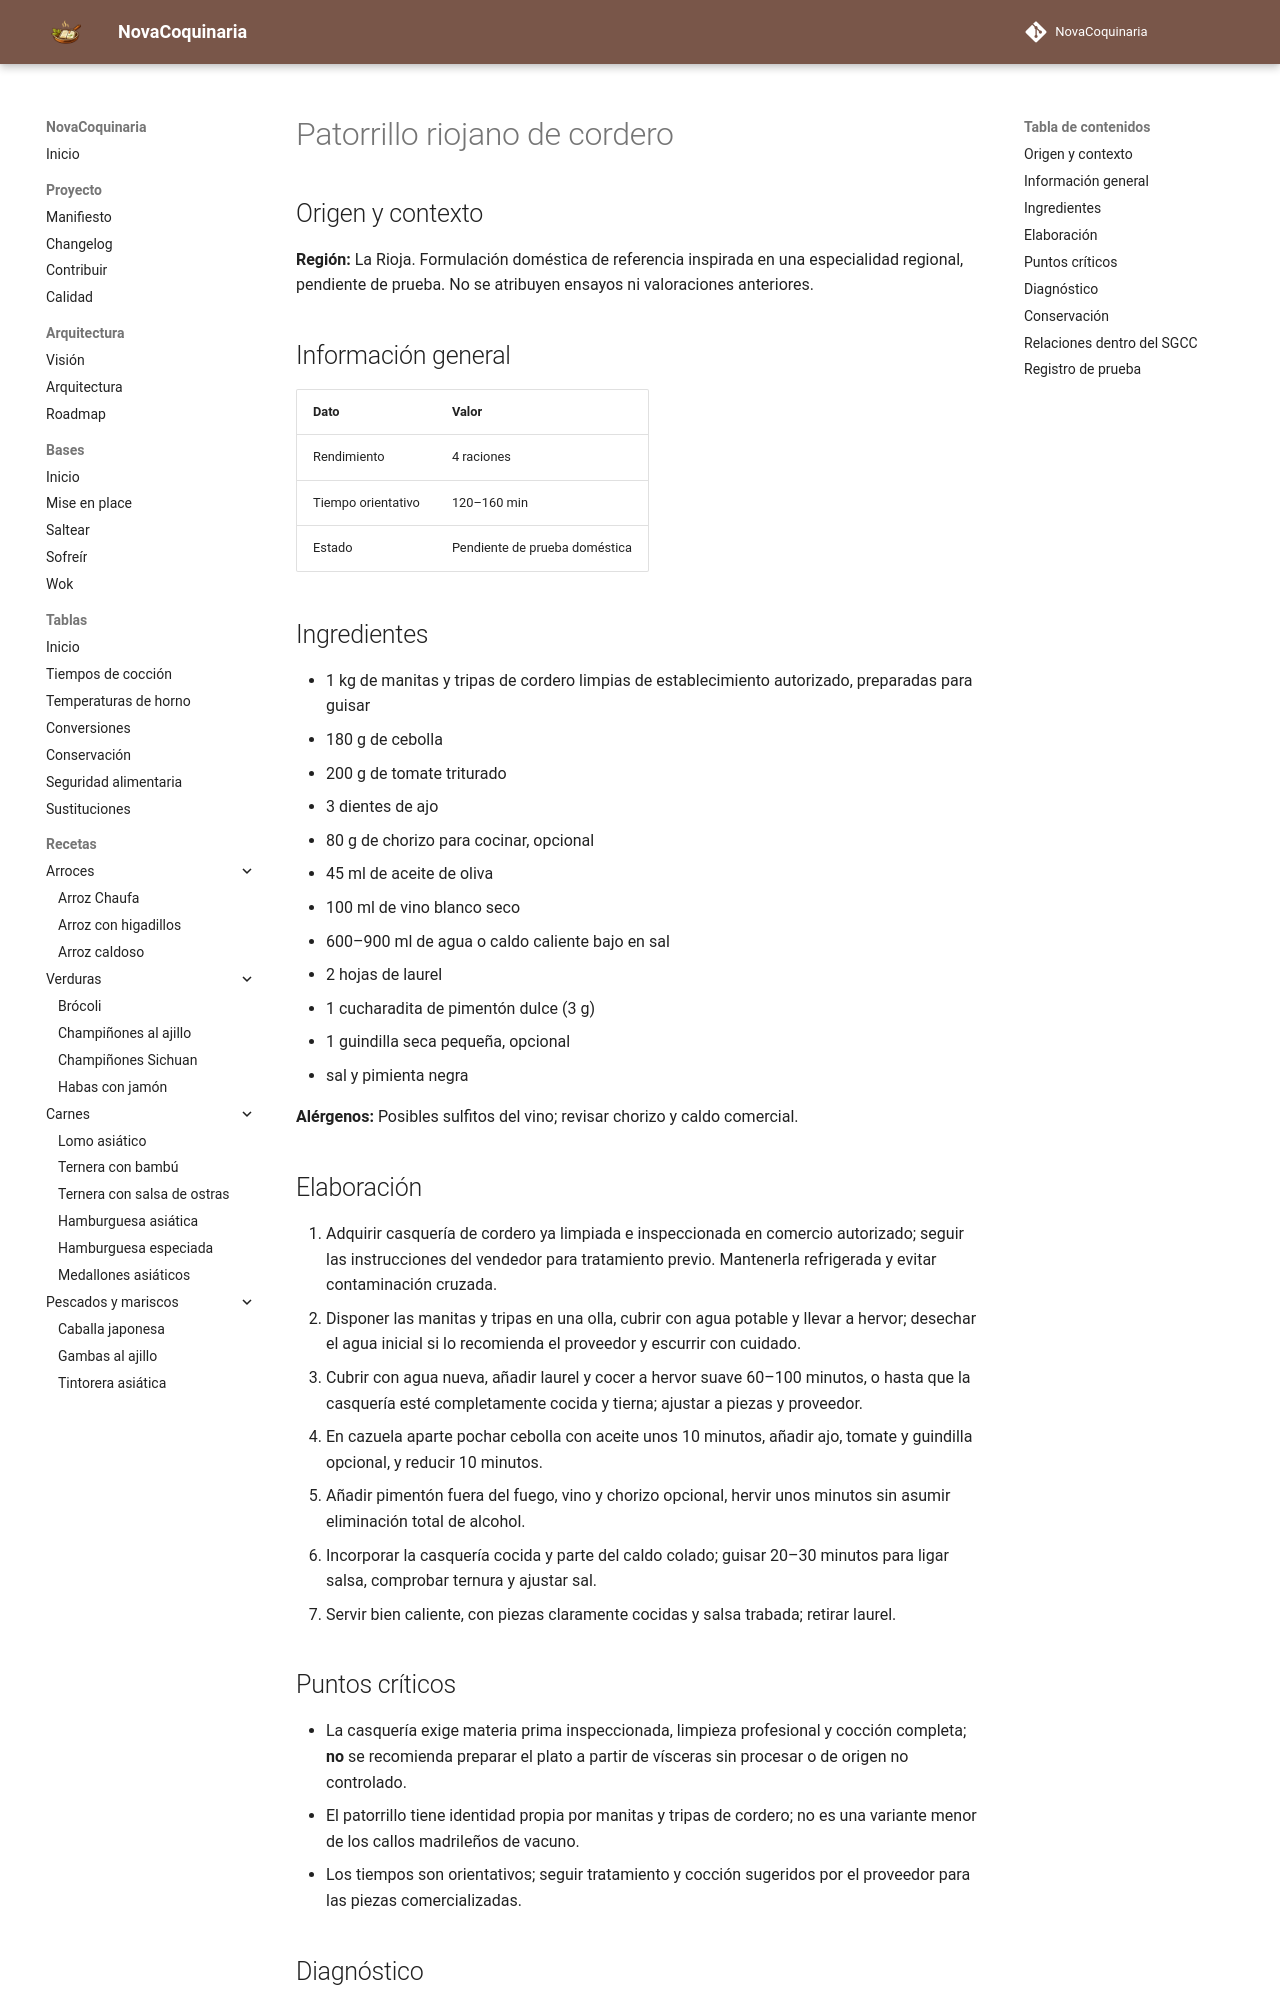

repository: fran-eliot/NovaCoquinaria · page: 05_Carnes/patorrillo_riojano_de_cordero.html · generator: mkdocs

---
id: REC-553
tipo: receta
titulo: Patorrillo riojano de cordero
categoria: Carnes
estado: borrador
version: 1.0.0
ultima_revision: 2026-11-15
etiquetas:
  - cocina-espanola
  - tradicional
  - receta-propuesta
  - pendiente-de-prueba
---

# Patorrillo riojano de cordero

## Origen y contexto

**Región:** La Rioja. Formulación doméstica de referencia inspirada en una especialidad regional, pendiente de prueba. No se atribuyen ensayos ni valoraciones anteriores.

## Información general

| Dato | Valor |
|---|---|
| Rendimiento | 4 raciones |
| Tiempo orientativo | 120–160 min |
| Estado | Pendiente de prueba doméstica |

## Ingredientes

- 1 kg de manitas y tripas de cordero limpias de establecimiento autorizado, preparadas para guisar
- 180 g de cebolla
- 200 g de tomate triturado
- 3 dientes de ajo
- 80 g de chorizo para cocinar, opcional
- 45 ml de aceite de oliva
- 100 ml de vino blanco seco
- 600–900 ml de agua o caldo caliente bajo en sal
- 2 hojas de laurel
- 1 cucharadita de pimentón dulce (3 g)
- 1 guindilla seca pequeña, opcional
- sal y pimienta negra

**Alérgenos:** Posibles sulfitos del vino; revisar chorizo y caldo comercial.

## Elaboración

1. Adquirir casquería de cordero ya limpiada e inspeccionada en comercio autorizado; seguir las instrucciones del vendedor para tratamiento previo. Mantenerla refrigerada y evitar contaminación cruzada.
2. Disponer las manitas y tripas en una olla, cubrir con agua potable y llevar a hervor; desechar el agua inicial si lo recomienda el proveedor y escurrir con cuidado.
3. Cubrir con agua nueva, añadir laurel y cocer a hervor suave 60–100 minutos, o hasta que la casquería esté completamente cocida y tierna; ajustar a piezas y proveedor.
4. En cazuela aparte pochar cebolla con aceite unos 10 minutos, añadir ajo, tomate y guindilla opcional, y reducir 10 minutos.
5. Añadir pimentón fuera del fuego, vino y chorizo opcional, hervir unos minutos sin asumir eliminación total de alcohol.
6. Incorporar la casquería cocida y parte del caldo colado; guisar 20–30 minutos para ligar salsa, comprobar ternura y ajustar sal.
7. Servir bien caliente, con piezas claramente cocidas y salsa trabada; retirar laurel.
